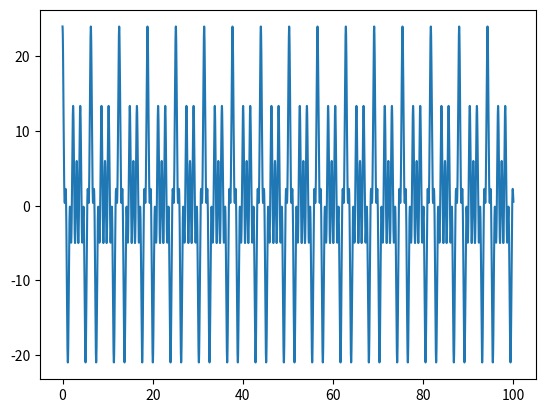
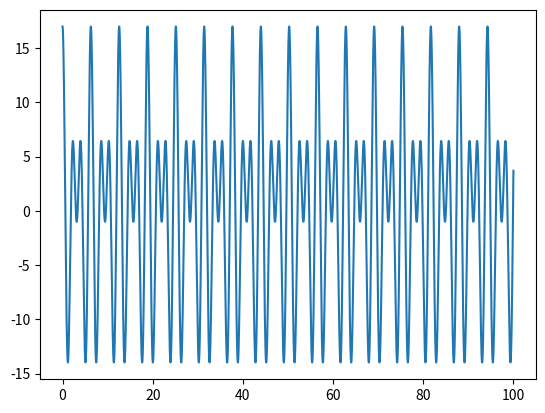

Recreate these plots in Python, in order.
import numpy as np
import matplotlib.pyplot as plt


x = np.linspace(0, 100, 10000)
y1 = 8*np.cos(2*x) + 9*np.cos(3*x) + 7*np.cos(8*x)
y2 = 8*np.cos(2*x) + 9*np.cos(3*x)

plt.figure()
plt.plot(x, y1)
plt.show()
plt.figure()
plt.plot(x, y2)
plt.show()